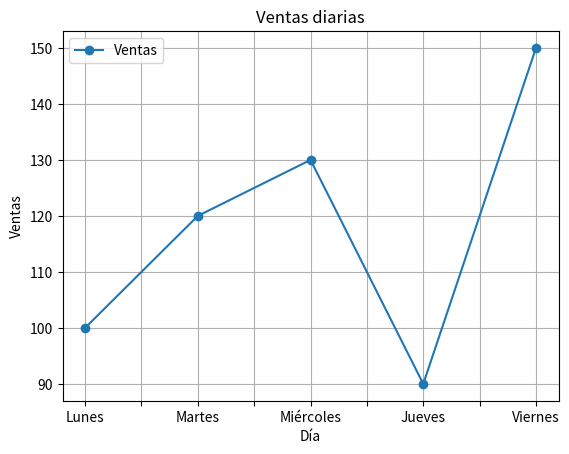

This chart was generated by the following Python code:
import pandas as pd
import matplotlib.pyplot as plt

# Crear un DataFrame de ejemplo
data = {'Día': ['Lunes', 'Martes', 'Miércoles', 'Jueves', 'Viernes'],
        'Ventas': [100, 120, 130, 90, 150]}
df = pd.DataFrame(data)

# Generar el gráfico de líneas
df.plot(x='Día', y='Ventas', kind='line', marker='o')
plt.title('Ventas diarias')
plt.xlabel('Día')
plt.ylabel('Ventas')
plt.grid()
plt.show()
